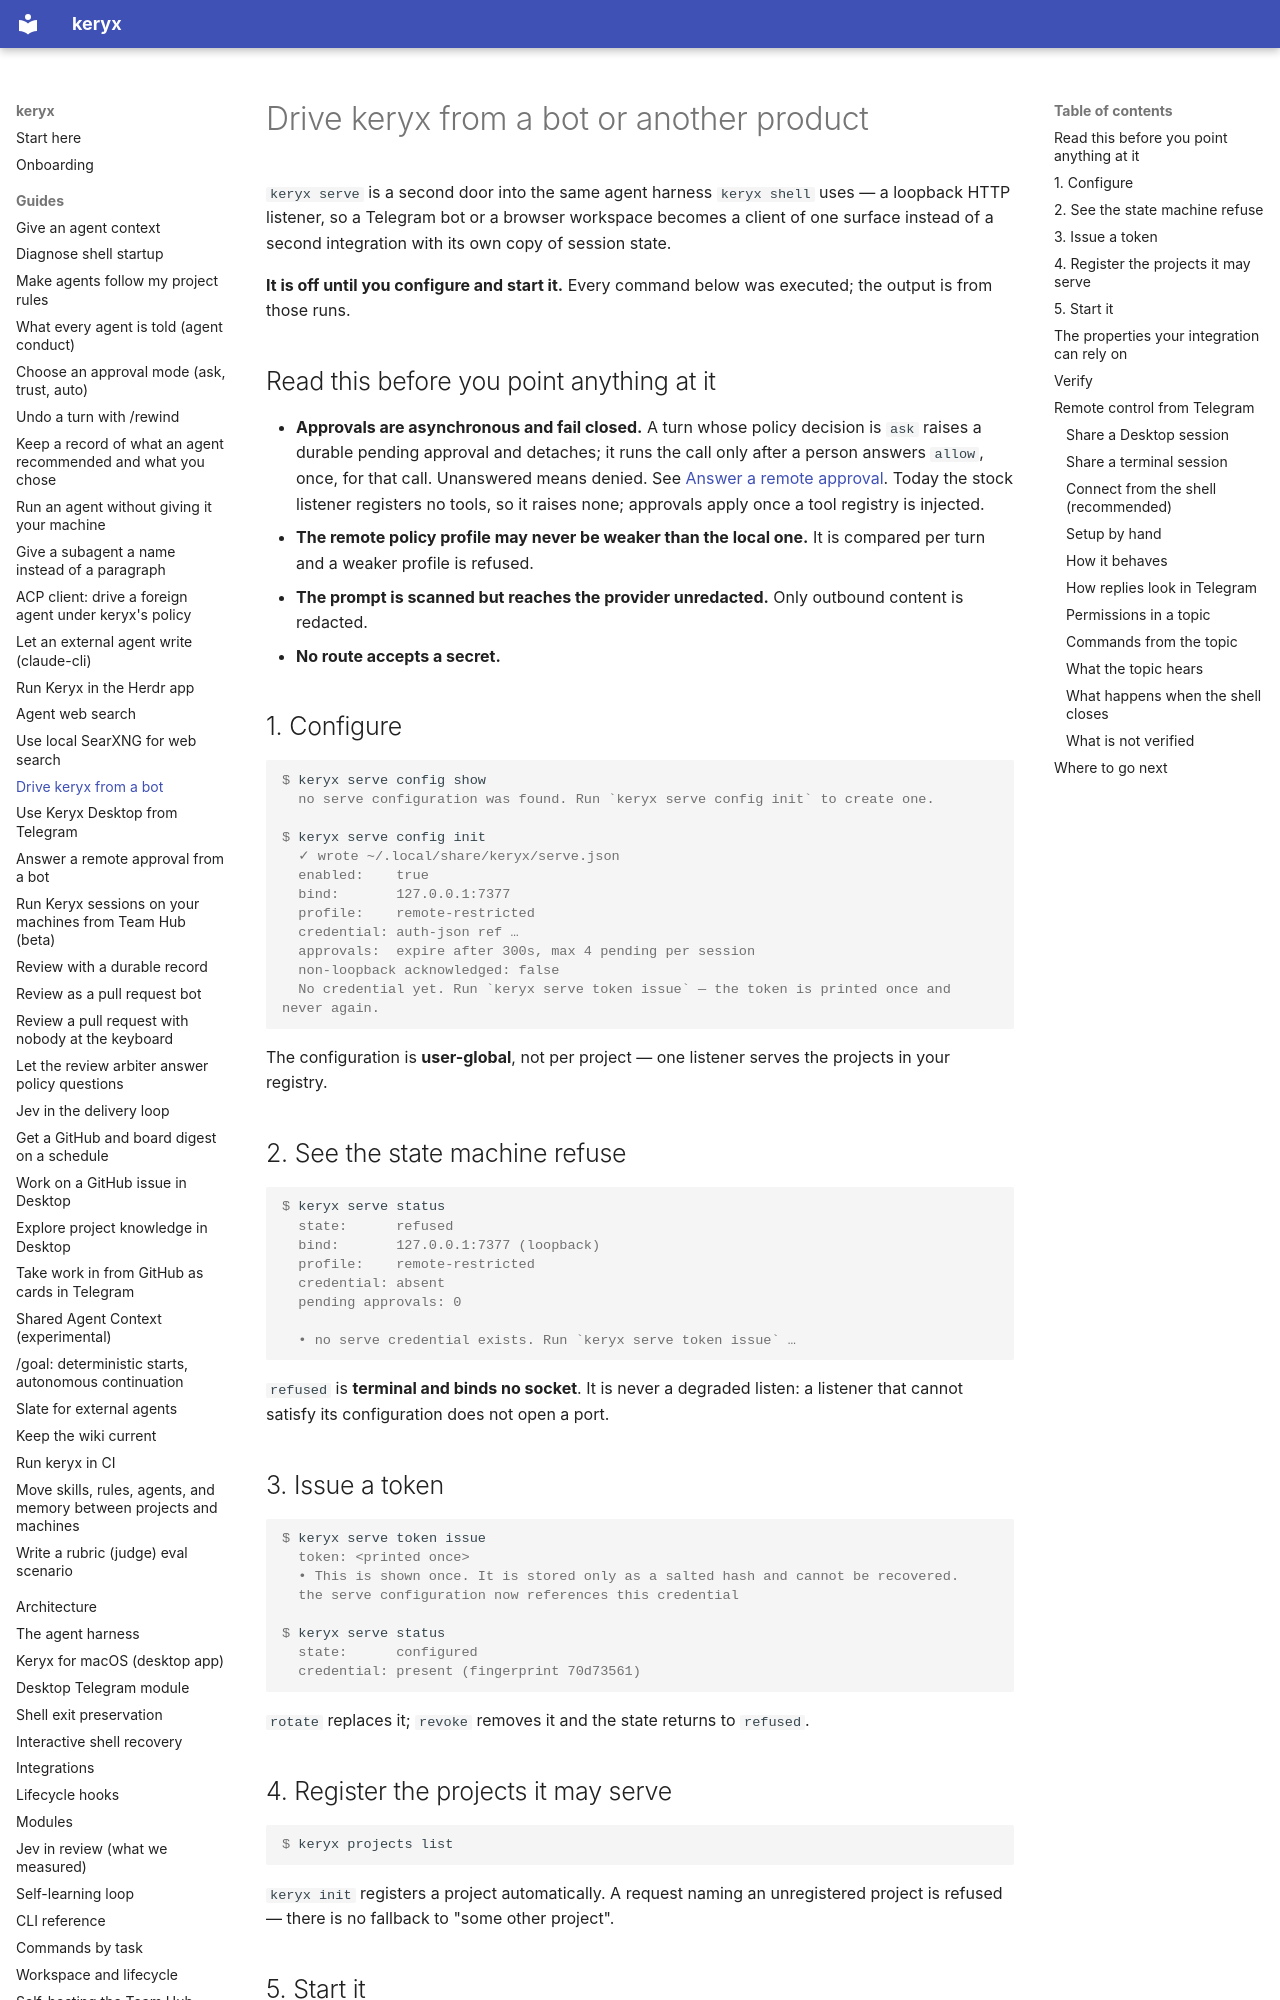

repository: MrCipherSmith/keryx · page: guides/drive-keryx-remotely/index.html · generator: mkdocs

# Drive keryx from a bot or another product

`keryx serve` is a second door into the same agent harness `keryx shell` uses —
a loopback HTTP listener, so a Telegram bot or a browser workspace becomes a
client of one surface instead of a second integration with its own copy of
session state.

**It is off until you configure and start it.** Every command below was
executed; the output is from those runs.

## Read this before you point anything at it

- **Approvals are asynchronous and fail closed.** A turn whose policy decision is
  `ask` raises a durable pending approval and detaches; it runs the call only
  after a person answers `allow`, once, for that call. Unanswered means denied.
  See [Answer a remote approval](answer-remote-approvals.md). Today the stock
  listener registers no tools, so it raises none; approvals apply once a tool
  registry is injected.
- **The remote policy profile may never be weaker than the local one.** It is
  compared per turn and a weaker profile is refused.
- **The prompt is scanned but reaches the provider unredacted.** Only outbound
  content is redacted.
- **No route accepts a secret.**

## 1. Configure

```console
$ keryx serve config show
  no serve configuration was found. Run `keryx serve config init` to create one.

$ keryx serve config init
  ✓ wrote ~/.local/share/keryx/serve.json
  enabled:    true
  bind:       127.0.0.1:7377
  profile:    remote-restricted
  credential: auth-json ref …
  approvals:  expire after 300s, max 4 pending per session
  non-loopback acknowledged: false
  No credential yet. Run `keryx serve token issue` — the token is printed once and never again.
```

The configuration is **user-global**, not per project — one listener serves the
projects in your registry.

## 2. See the state machine refuse

```console
$ keryx serve status
  state:      refused
  bind:       127.0.0.1:7377 (loopback)
  profile:    remote-restricted
  credential: absent
  pending approvals: 0

  • no serve credential exists. Run `keryx serve token issue` …
```

`refused` is **terminal and binds no socket**. It is never a degraded listen:
a listener that cannot satisfy its configuration does not open a port.

## 3. Issue a token

```console
$ keryx serve token issue
  token: <printed once>
  • This is shown once. It is stored only as a salted hash and cannot be recovered.
  the serve configuration now references this credential

$ keryx serve status
  state:      configured
  credential: present (fingerprint 70d73561)
```

`rotate` replaces it; `revoke` removes it and the state returns to `refused`.

## 4. Register the projects it may serve

```console
$ keryx projects list
```

`keryx init` registers a project automatically. A request naming an
unregistered project is refused — there is no fallback to "some other project".

## 5. Start it

```console
$ keryx serve
```

Routes. Every one is authenticated, but not with the same secret: the six below
take the serve bearer token, and the `/v1/remote/*` routes (next section) take
only the local shell token and refuse the bearer.

| Route | Purpose |
|---|---|
| `GET /v1/status` | listener state |
| `GET /v1/projects` | the projects this listener accepts turns for |
| `POST /v1/turns` | submit a turn; takes an idempotency key **scoped per project** |
| `GET /v1/turns/<id>` | the durable turn record and its SSE stream |
| `GET /v1/approvals` | pending approvals a person can answer |
| `POST /v1/approvals/<id>` | answer one: `{"decision":"allow"\|"deny"}` |

## The properties your integration can rely on

- **Authentication runs before routing.** One fixed `401` on every path and
  method, so an unauthenticated caller cannot tell a known route from an
  unknown one — and cannot even cause a request body to be read.
- **Bearer tokens are compared in constant time**, and only a salted hash is
  stored.
- **Idempotency keys are scoped per project**, so two projects cannot collide
  on one key.
- **Repeated authentication failures are throttled**, per peer.

And one absence: **`GET /health` does not exist.** There is no PID file either,
so `keryx serve status` reports *configuration* state only — a listener running
in another process is not visible to it. Liveness is authenticated-only, over
`GET /v1/status`.

## Verify

```console
$ keryx serve status
```

`configured` means it will bind when started. `refused` means it will not, and
the reason is printed underneath it — read that line rather than retrying.

## Remote control from Telegram

### Share a Desktop session

The [illustrated Desktop Telegram guide](desktop-telegram.md) walks through
starting the local service, pairing a bot, sharing a session and rotating the
token from Desktop.
